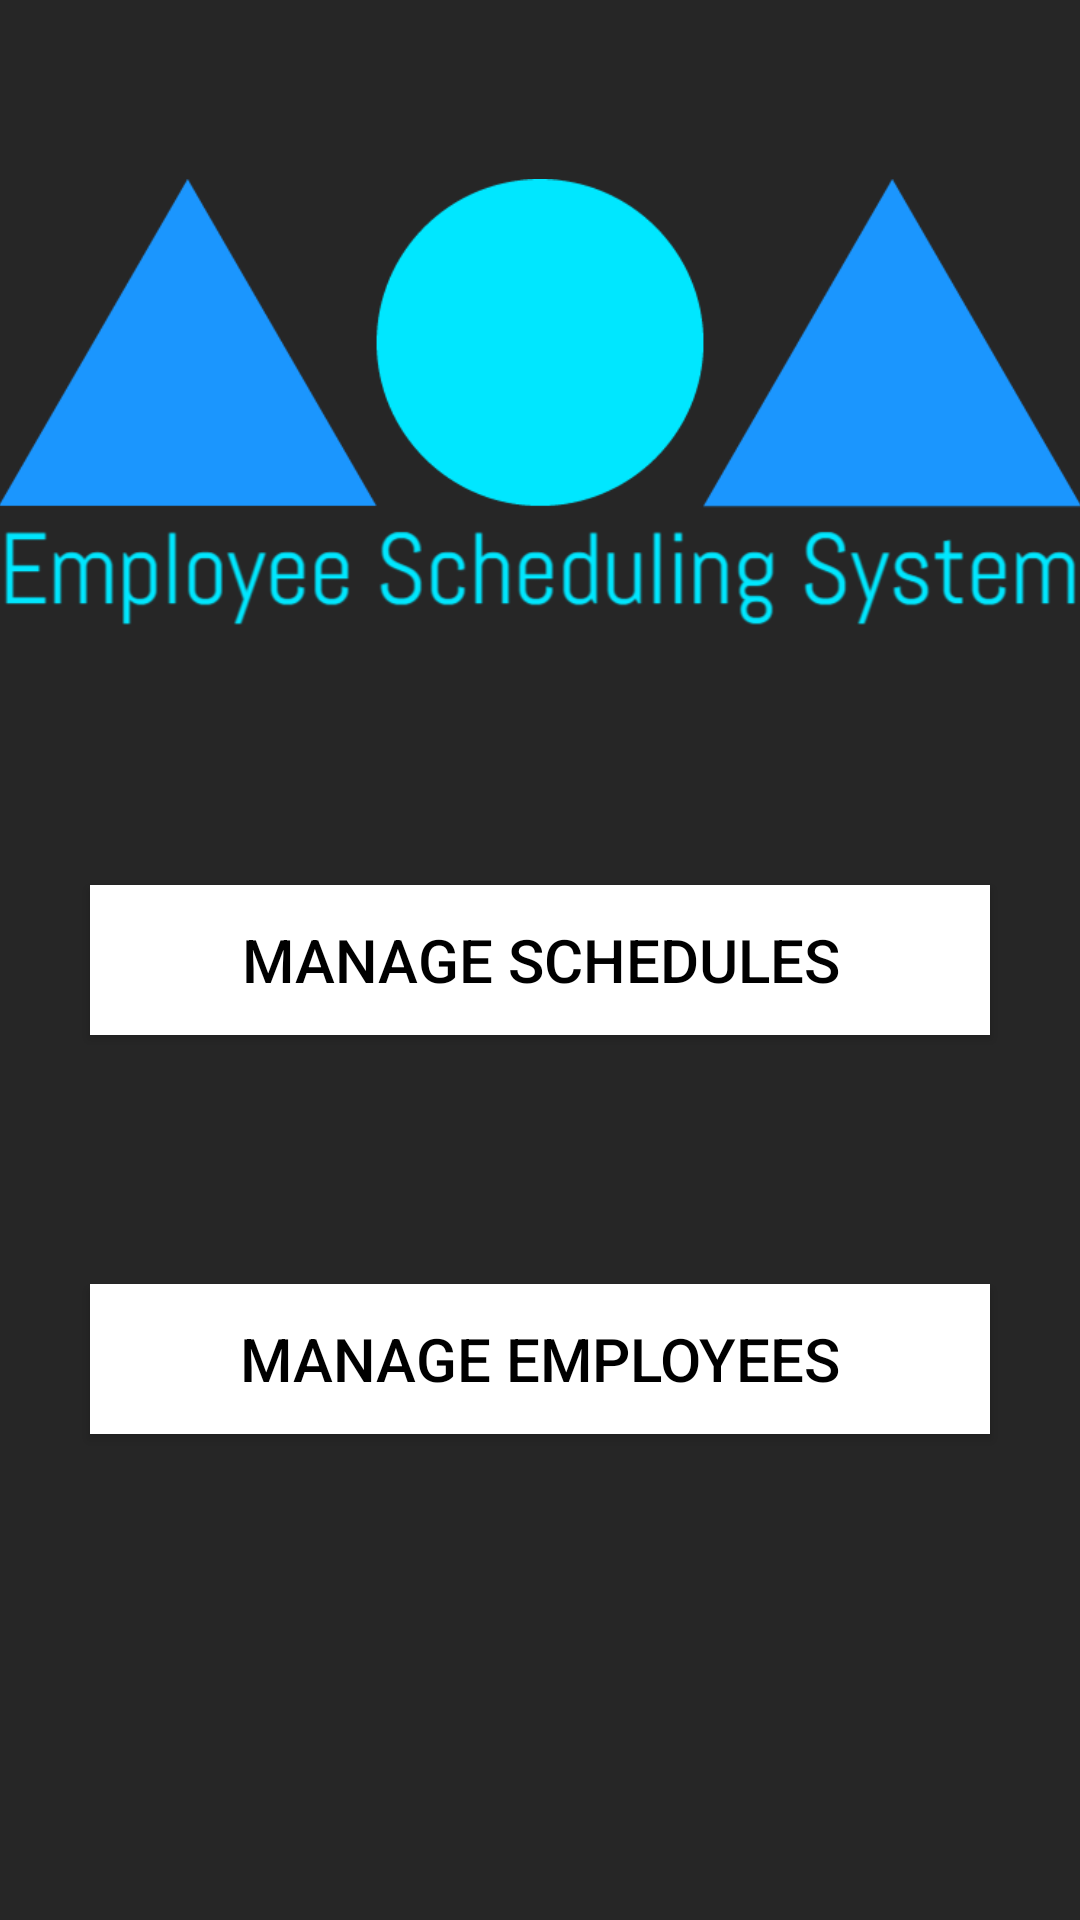

Write the Android layout XML for this screen, with the resource values it uses.
<!-- AndroidManifest.xml: application theme AppTheme -->
<!-- res/layout/activity_manager_options.xml -->
<?xml version="1.0" encoding="utf-8"?>
<RelativeLayout xmlns:android="http://schemas.android.com/apk/res/android"
    xmlns:tools="http://schemas.android.com/tools"
    android:id="@+id/activity_manager_options"
    android:layout_width="match_parent"
    android:layout_height="match_parent"
    android:paddingBottom="@dimen/activity_vertical_margin"
    android:background="@color/darkBackground"
    android:paddingLeft="@dimen/activity_horizontal_margin"
    android:paddingRight="@dimen/activity_horizontal_margin"
    android:paddingTop="@dimen/activity_vertical_margin"
    tools:context="comp3350.myshifts.presentation.ManagerOptionsActivity">

    <ImageView
        android:layout_width="match_parent"
        android:src="@drawable/esslogo"
        android:id="@+id/imageView"
        android:contentDescription="@string/mainlogo"
        android:layout_alignParentTop="true"
        android:layout_centerHorizontal="true"
        android:layout_marginTop="34dp"
        android:layout_height="200dp" />


    <Button
        android:text="@string/manageSchedules"
        android:textColor="#000000"
        android:textSize="20sp"
        android:id="@+id/btnManagerOpt1"
        android:layout_width="300dp"
        android:layout_height="50dp"
        android:background="#FFFFFF"
        android:layout_centerVertical="true"
        android:layout_centerHorizontal="true" />

    <Button
        android:layout_height="50dp"

        android:textColor="#000000"
        android:textSize="20sp"
        android:text="@string/manageEmployees"
        android:id="@+id/btnManagerOpt2"
        android:layout_width="300dp"
        android:layout_marginTop="83dp"
        android:background="#FFFFFF"
        tools:ignore="RtlHardcoded"
        android:layout_below="@+id/btnManagerOpt1"
        android:layout_alignStart="@+id/btnManagerOpt1" />

</RelativeLayout>
<!-- resources referenced by this layout -->
<resources>
  <color name="darkBackground">#262626</color>
  <!-- drawable esslogo: png bitmap (drawable, 31520 bytes) -->
  <string name="mainlogo">Main Logo</string>
  <string name="manageEmployees">Manage Employees</string>
  <string name="manageSchedules">Manage Schedules</string>
  <style name="AppTheme" parent="Theme.AppCompat.Light.NoActionBar">
          
          <item name="colorPrimary">@color/colorPrimary</item>
          <item name="colorPrimaryDark">@color/colorPrimaryDark</item>
          <item name="colorAccent">@color/colorAccent</item>
      </style>
  <color name="colorPrimary">#1d97fe</color>
  <color name="colorPrimaryDark">#282828</color>
  <color name="colorAccent">#1d97fe</color>
</resources>
